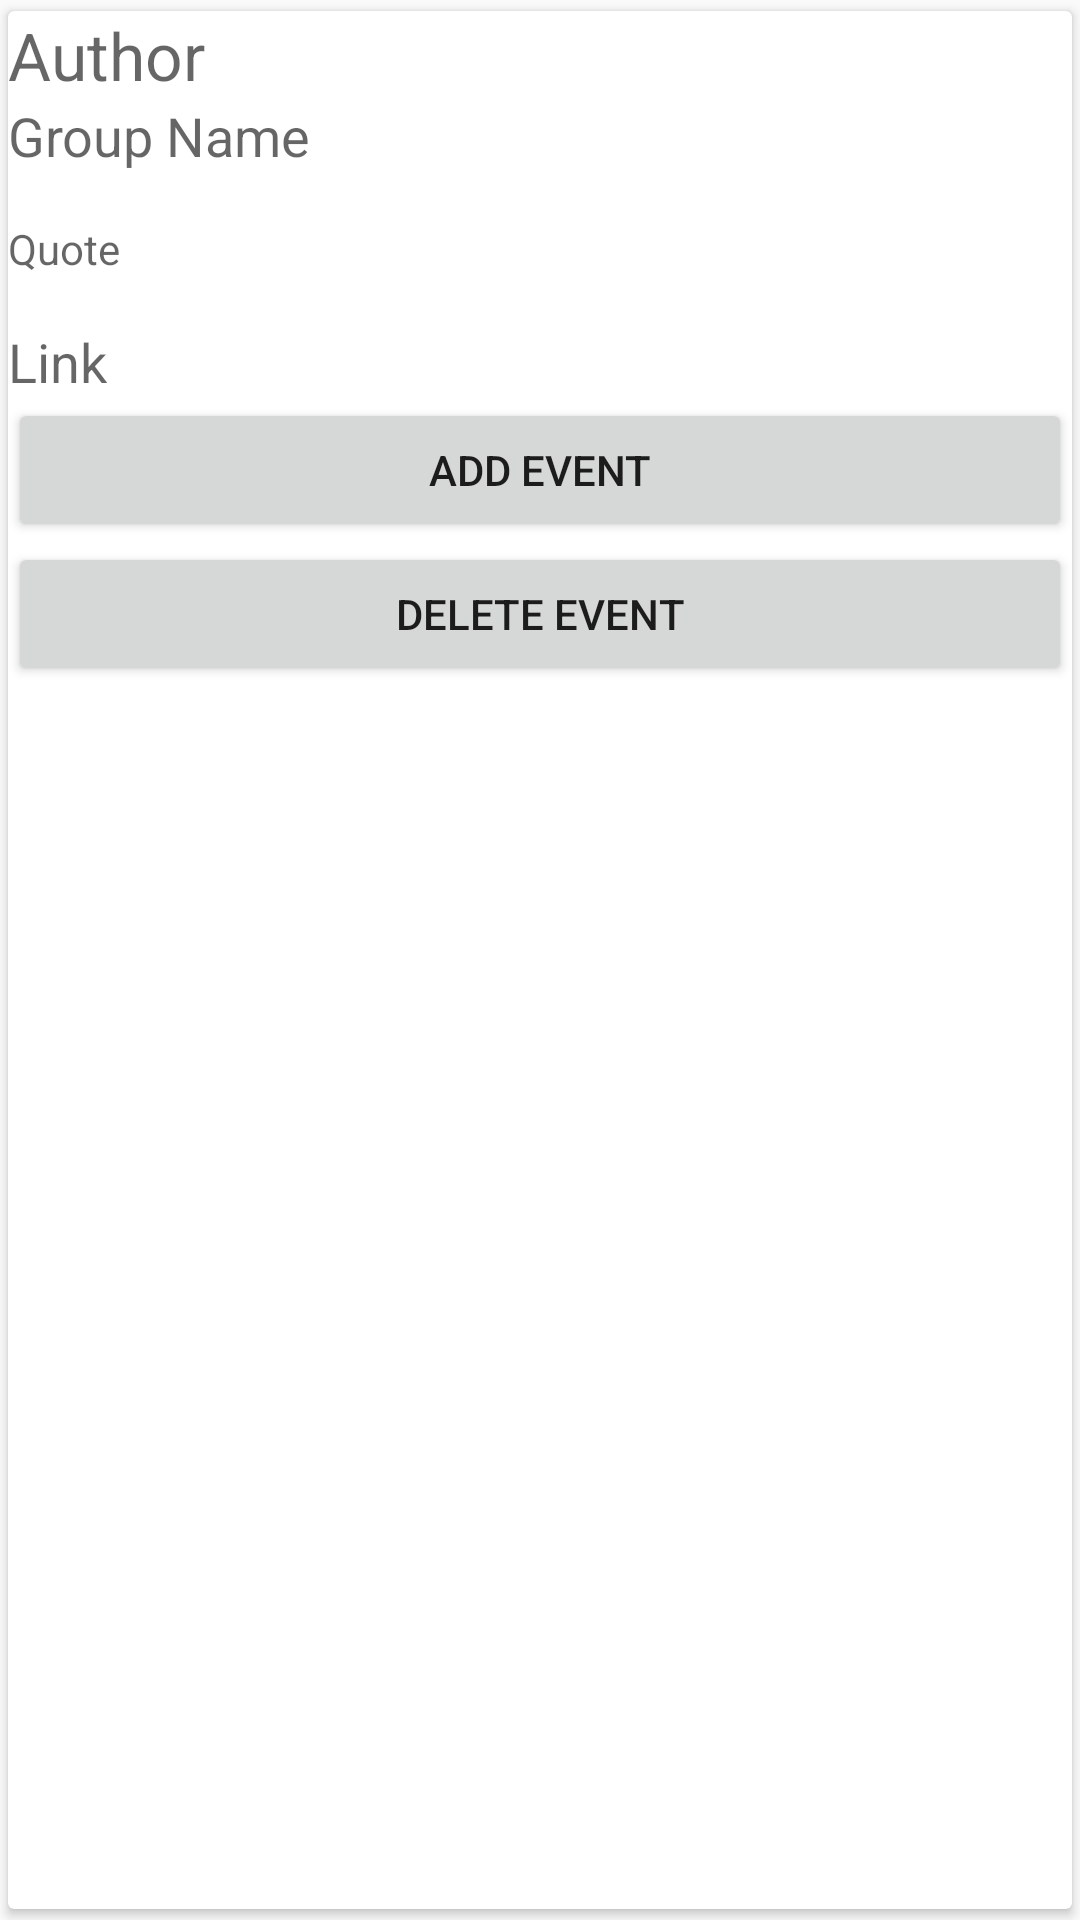

Produce the Android XML layout that renders to this screen, including the resource entries it uses.
<!-- AndroidManifest.xml: application theme AppTheme -->
<!-- res/layout/event_choose_item.xml -->
<?xml version="1.0" encoding="utf-8"?>
<android.support.v7.widget.CardView xmlns:android="http://schemas.android.com/apk/res/android"
    xmlns:card_view="http://schemas.android.com/apk/res-auto"
    android:layout_width="match_parent"
    android:layout_height="wrap_content"
    android:layout_margin="8dp"
    card_view:cardUseCompatPadding="true">

    <LinearLayout
        android:layout_width="match_parent"
        android:layout_height="match_parent"
        android:orientation="vertical">

        <TextView
            android:id="@+id/quote_author"
            style="@android:style/TextAppearance.Large"
            android:layout_width="wrap_content"
            android:layout_height="wrap_content"
            android:layout_gravity="top"
            android:hint="Author"/>

        <TextView
            android:id="@+id/event_group_name"
            style="@android:style/TextAppearance.Medium"
            android:layout_width="wrap_content"
            android:layout_height="wrap_content"
            android:layout_gravity="top"
            android:hint="Group Name"/>

        <TextView
            android:id="@+id/quote_text"
            style="@android:style/TextAppearance.Small"
            android:layout_width="wrap_content"
            android:layout_height="wrap_content"
            android:layout_marginTop="16dp"
            android:hint="Quote"/>

        <TextView
            android:id="@+id/quote_link"
            style="@android:style/TextAppearance.Medium"
            android:layout_width="wrap_content"
            android:layout_height="wrap_content"
            android:layout_marginTop="16dp"
            android:hint="Link"
            android:autoLink="web"/>
        <LinearLayout
            android:layout_width="match_parent"
            android:layout_height="wrap_content"
            android:orientation="vertical">
        <Button
            android:id="@+id/add_event"
            android:layout_width="match_parent"
            android:layout_height="wrap_content"
            android:text="Add Event"/>
        <Button
            android:id="@+id/remove_event"
            android:layout_width="match_parent"
            android:layout_height="wrap_content"
            android:text="Delete Event"/>

        </LinearLayout>

    </LinearLayout>
</android.support.v7.widget.CardView>
<!-- resources referenced by this layout -->
<resources>
  <style name="AppTheme" parent="Theme.AppCompat.Light.DarkActionBar">
          
          <item name="colorPrimary">@color/colorPrimary</item>
          <item name="colorPrimaryDark">@color/colorPrimaryDark</item>
          <item name="colorAccent">@color/colorAccent</item>
      </style>
  <!-- not gathered from this repository: default colours our renderer supplied (Android Studio template values) -->
  <color name="colorPrimary">#FF6200EE</color>
  <color name="colorPrimaryDark">#FF3700B3</color>
  <color name="colorAccent">#FF03DAC5</color>
</resources>
